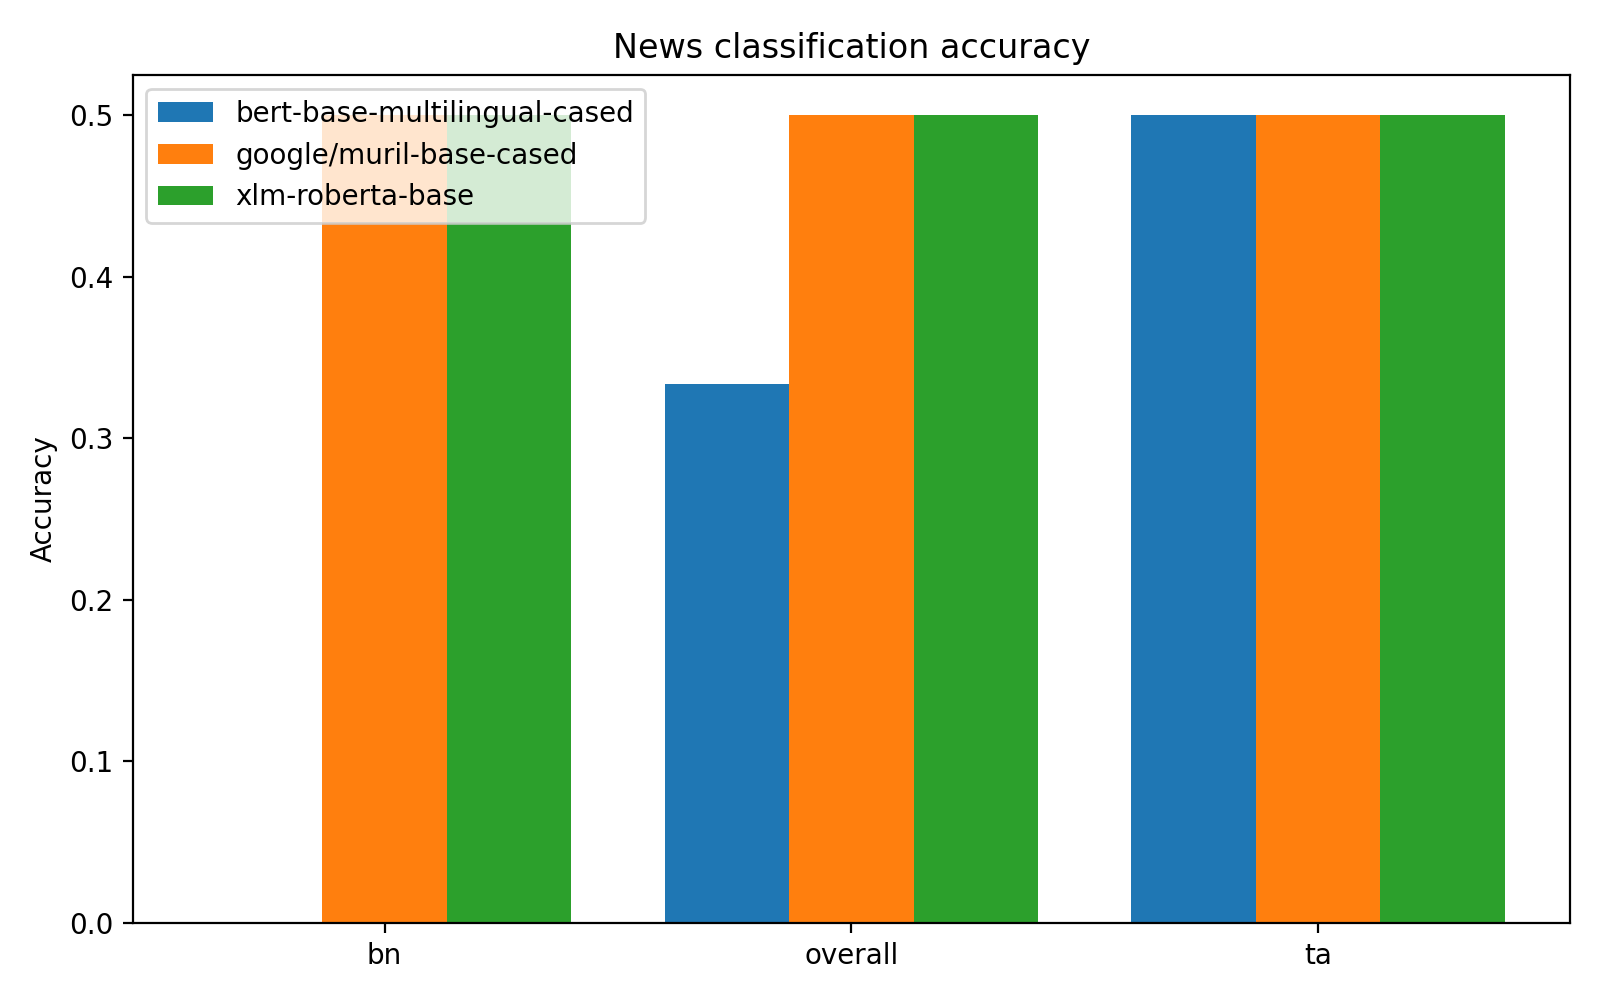

The data file committed next to this chart (first rows):
model, lang, accuracy
bert-base-multilingual-cased, overall, 0.3333
bert-base-multilingual-cased, bn, 0.0
bert-base-multilingual-cased, ta, 0.5
xlm-roberta-base, overall, 0.5
xlm-roberta-base, bn, 0.5
xlm-roberta-base, ta, 0.5
google/muril-base-cased, overall, 0.5
google/muril-base-cased, bn, 0.5
google/muril-base-cased, ta, 0.5
